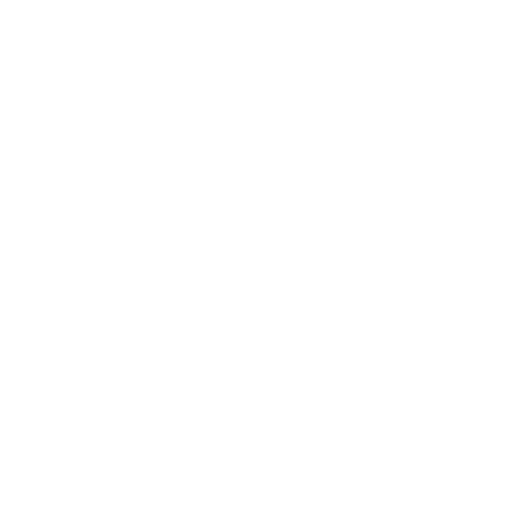
t = 0.00 s
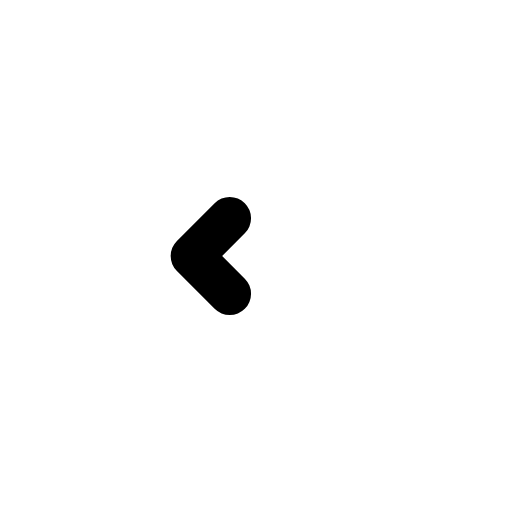
t = 0.10 s
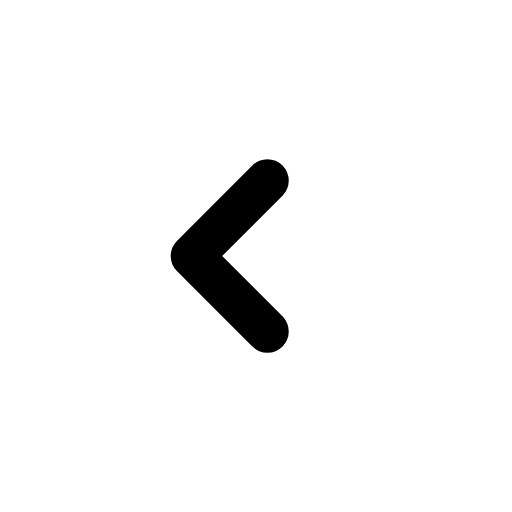
t = 0.20 s
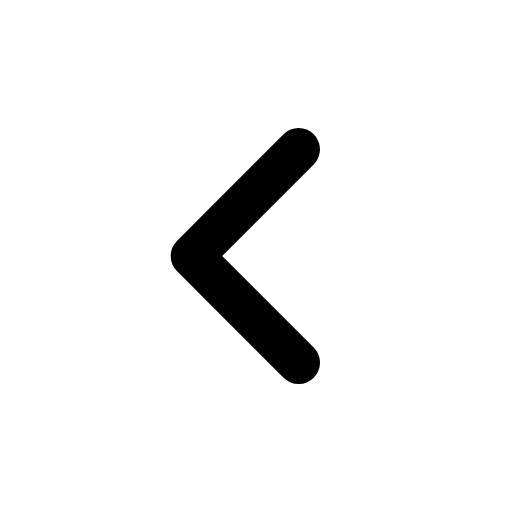
t = 0.30 s
t = 0.40 s: frame unchanged from t = 0.30 s, image omitted

The animated SVG that drew these frames (rendered in a browser with its animation timeline set to each time). Animation: 1 SMIL element (animate=1); one cycle of 0.40 s.

<svg viewBox="0 0 24 24" xmlns="http://www.w3.org/2000/svg"><path d="M9 12l5 -5M9 12l5 5" stroke="currentColor" fill="none" stroke-width="2" stroke-linecap="round" stroke-linejoin="round" stroke-dasharray="10"><animate attributeName="stroke-dashoffset" dur="0.4s" fill="freeze" values="10;0"/></path></svg>
